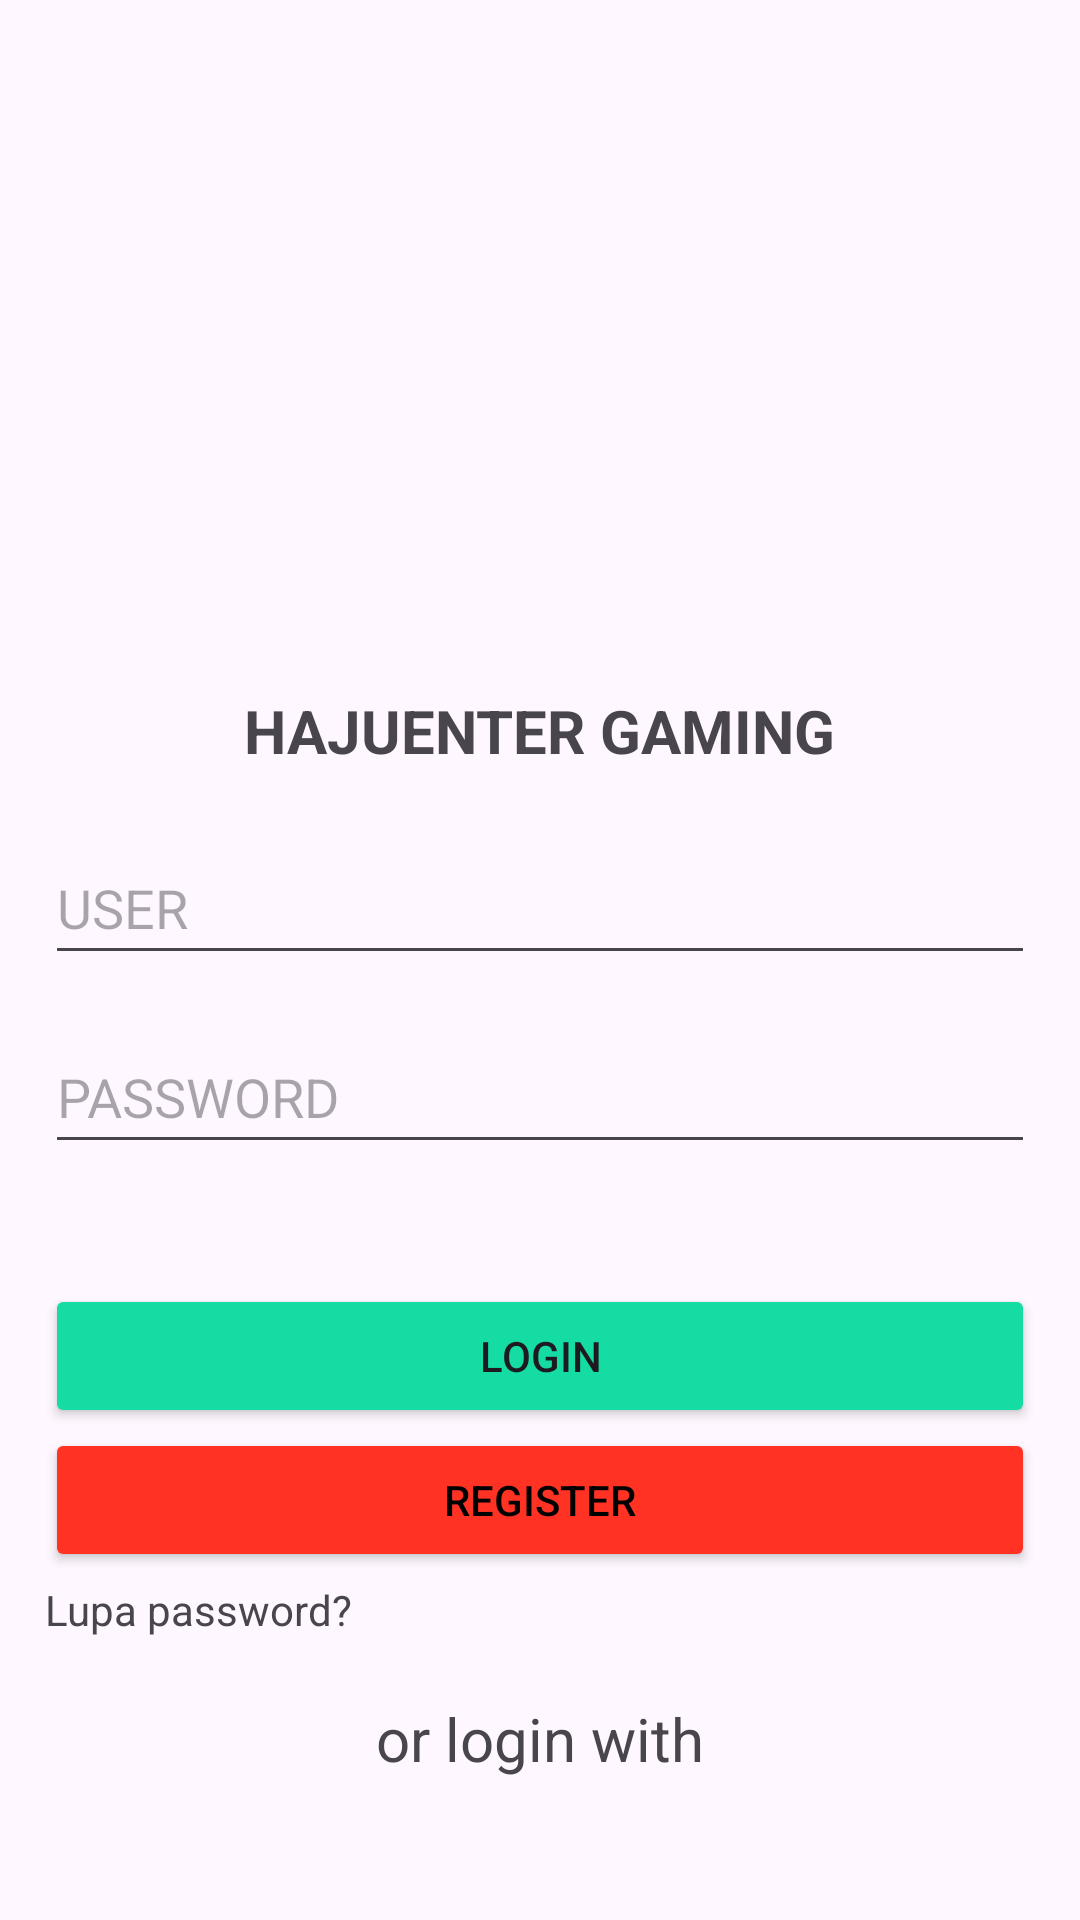

Produce the Android XML layout that renders to this screen, including the resource entries it uses.
<!-- AndroidManifest.xml: application theme Theme.BelajarDasarXml -->
<!-- res/layout/activity_login.xml -->
<?xml version="1.0" encoding="utf-8"?>
<RelativeLayout
    xmlns:android="http://schemas.android.com/apk/res/android"
    xmlns:app="http://schemas.android.com/apk/res-auto"
    xmlns:tools="http://schemas.android.com/tools"
    android:id="@+id/main"
    android:layout_width="match_parent"
    android:layout_height="match_parent"
    tools:context=".LoginActivity">
    <LinearLayout
        android:id="@+id/linier_logo"
        android:layout_width="wrap_content"
        android:layout_height="wrap_content"
        android:layout_centerHorizontal="true"
        android:orientation="vertical"
        android:layout_marginTop="30dp">
    <ImageView
        android:layout_width="300dp"
        android:layout_height="200dp"
        android:src="@drawable/logowoi"
        android:layout_gravity="center_horizontal"/>
    <TextView
        android:layout_width="wrap_content"
        android:layout_height="wrap_content"
        android:textStyle="bold"
        android:text="HAJUENTER GAMING"
        android:textSize="20sp"
        android:layout_gravity="center"/>

    </LinearLayout>

    <LinearLayout
        android:id="@+id/linier_formLogin"
        android:layout_width="match_parent"
        android:layout_height="wrap_content"
        android:orientation="vertical"
        android:layout_below="@id/linier_logo"
        android:layout_marginTop="20dp"
        android:layout_marginLeft="15dp"
        android:layout_marginRight="15dp">

        <EditText
            android:id="@+id/txt_user"
            android:layout_width="match_parent"
            android:layout_height="wrap_content"
            android:layout_marginBottom="15dp"
            android:hint="USER"
            android:inputType="text"
            android:minHeight="48dp" />

        <EditText
            android:id="@+id/txt_password"
            android:layout_width="match_parent"
            android:layout_height="wrap_content"
            android:hint="PASSWORD"
            android:inputType="textPassword"
            android:minHeight="48dp" />

        <Button
            android:id="@+id/btnLogin"
            android:layout_width="match_parent"
            android:layout_height="wrap_content"
            android:layout_marginTop="40dp"
            android:backgroundTint="@color/hijau"
            android:text="LOGIN">
        </Button>

        <Button
            android:id="@+id/btnRegister"
            android:layout_width="match_parent"
            android:layout_height="wrap_content"
            android:backgroundTint="@color/merah"
            android:textColor="@color/black"
            android:text="REGISTER">
        </Button>

        <TextView
            android:layout_width="wrap_content"
            android:layout_height="wrap_content"
            android:layout_marginTop="3dp"
            android:text="Lupa password?"/>
        <TextView
            android:layout_width="wrap_content"
            android:layout_height="wrap_content"
            android:text="or login with"
            android:textSize="20sp"
            android:layout_marginTop="20dp"
            android:layout_gravity="center"/>
    </LinearLayout>

    <LinearLayout
        android:id="@+id/linier_loginWith"
        android:layout_width="match_parent"
        android:layout_height="wrap_content"
        android:orientation="horizontal"
        android:layout_below="@id/linier_formLogin"
        android:layout_marginTop="5dp"
        android:layout_marginHorizontal="30dp"
        android:gravity="center">
        <ImageView
            android:layout_width="50dp"
            android:layout_height="50dp"
            android:layout_marginHorizontal="5dp"
            android:src="@drawable/login_google"/>
        <ImageView
            android:layout_width="50dp"
            android:layout_height="50dp"
            android:layout_marginHorizontal="5dp"
            android:src="@drawable/login_google"/>
        <ImageView
            android:layout_width="50dp"
            android:layout_height="50dp"
            android:layout_marginHorizontal="5dp"
            android:src="@drawable/login_google"/>
    </LinearLayout>


</RelativeLayout>
<!-- resources referenced by this layout -->
<resources>
  <color name="black">#FF000000</color>
  <color name="hijau">#14DCA3</color>
  <color name="merah">#FF3223</color>
  <style name="Theme.BelajarDasarXml" parent="Base.Theme.BelajarDasarXml" />
  <style name="Base.Theme.BelajarDasarXml" parent="Theme.Material3.DayNight.NoActionBar">
          
          
      </style>
</resources>
